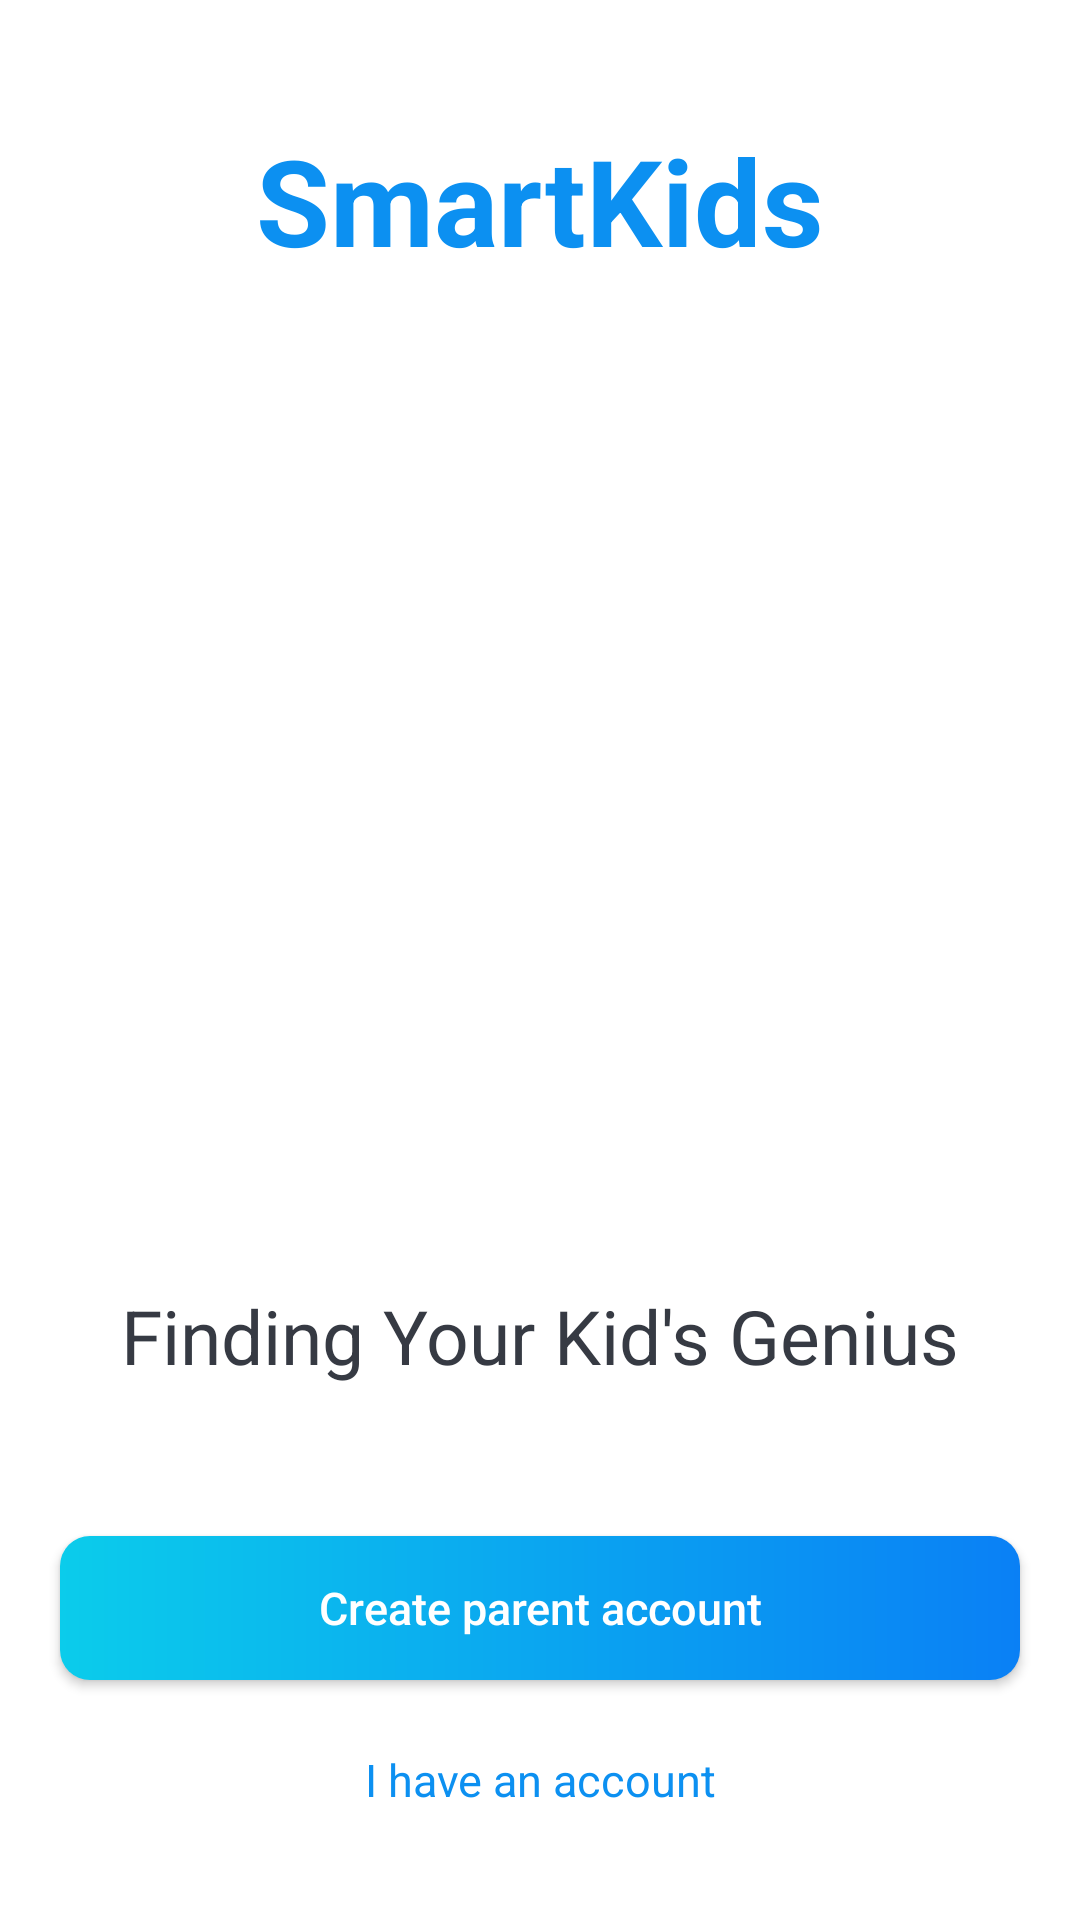

The Android layout XML behind this screen, and the referenced resources:
<!-- AndroidManifest.xml: activity theme CustomNoActionBarTheme -->
<!-- res/layout/activity_welcome.xml -->
<?xml version="1.0" encoding="utf-8"?>
<layout xmlns:android="http://schemas.android.com/apk/res/android"
    xmlns:app="http://schemas.android.com/apk/res-auto"
    xmlns:tools="http://schemas.android.com/tools">
<LinearLayout
    android:layout_width="match_parent"
    android:layout_height="match_parent"
    android:gravity="center_horizontal"
    android:orientation="vertical"
    tools:context=".WelcomeActivity">

    <TextView
        android:id="@+id/tvAppName"
        android:layout_width="wrap_content"
        android:layout_height="wrap_content"
        android:layout_marginTop="@dimen/intro_screen_title_text_marginTop"
        android:text="@string/app_name"
        android:textColor="@color/colorAccent"
        android:textSize="@dimen/intro_screen_title_text_size"
        android:textStyle="bold" />

    <ImageView
        android:layout_width="wrap_content"
        android:layout_height="280dp"
        android:scaleType="fitCenter"
        android:layout_marginTop="@dimen/intro_screen_image_marginTop"
        android:contentDescription="@string/image_contentDescription"
        android:src="@drawable/ic_group_image" />

    <TextView
        android:id="@+id/tvLogo"
        android:layout_width="wrap_content"
        android:layout_height="wrap_content"
        android:layout_marginTop="@dimen/lets_get_started_text_marginTop"
        android:text="@string/smart_kid_text"
        android:textColor="@color/primary_text_color"
        android:textSize="@dimen/lets_get_started_text_size" />

    <Button
        android:id="@+id/btnSignup"
        android:layout_width="match_parent"
        android:layout_height="wrap_content"
        app:backgroundTint="@null"
        android:layout_gravity="center"
        android:layout_marginStart="@dimen/btn_marginStartEnd"
        android:layout_marginTop="@dimen/intro_screen_sign_in_btn_marginTop"
        android:layout_marginEnd="@dimen/btn_marginStartEnd"
        android:background="@drawable/shape_button_rounded"
        android:gravity="center"
        android:paddingTop="@dimen/btn_paddingTopBottom"
        android:paddingBottom="@dimen/btn_paddingTopBottom"
        android:text="@string/sign_up_welcome"
        android:textAllCaps="false"
        android:textColor="@android:color/white"
        android:textSize="@dimen/btn_text_size" />

    <TextView
        android:id="@+id/tvSignIn"
        android:layout_width="match_parent"
        android:layout_height="wrap_content"
        app:backgroundTint="@null"
        android:layout_gravity="center"
        android:layout_marginStart="@dimen/btn_marginStartEnd"
        android:layout_marginTop="@dimen/intro_screen_sign_up_btn_marginTop"
        android:layout_marginEnd="@dimen/btn_marginStartEnd"
        android:background="@drawable/white_border_shape_button_rounded"
        android:gravity="center"
        android:paddingTop="@dimen/btn_paddingTopBottom"
        android:paddingBottom="@dimen/btn_paddingTopBottom"
        android:text="@string/sign_in_welcome"
        android:textAllCaps="false"
        android:textColor="@color/colorAccent"
        android:textSize="@dimen/btn_text_size" />

</LinearLayout>

</layout>
<!-- resources referenced by this layout -->
<resources>
  <color name="colorAccent">#0C90F1</color>
  <color name="primary_text_color">#363A43</color>
  <dimen name="btn_marginStartEnd">20dp</dimen>
  <dimen name="btn_paddingTopBottom">8dp</dimen>
  <dimen name="btn_text_size">15sp</dimen>
  <dimen name="intro_screen_image_marginTop">30dp</dimen>
  <dimen name="intro_screen_sign_in_btn_marginTop">50dp</dimen>
  <dimen name="intro_screen_sign_up_btn_marginTop">15dp</dimen>
  <dimen name="intro_screen_title_text_marginTop">40dp</dimen>
  <dimen name="intro_screen_title_text_size">40sp</dimen>
  <dimen name="lets_get_started_text_marginTop">25dp</dimen>
  <dimen name="lets_get_started_text_size">25sp</dimen>
  <!-- drawable shape_button_rounded (drawable) -->
  <?xml version="1.0" encoding="utf-8"?>
  
  <shape xmlns:android="http://schemas.android.com/apk/res/android"
      android:shape="rectangle">
  
      <gradient
          android:angle="360"
          android:endColor="#0A80F5"
          android:startColor="#0BCCEB"
  
          android:type="linear"
          />
  
      <corners android:radius="10dp"/>
  </shape>
  <!-- drawable white_border_shape_button_rounded (drawable) -->
  <?xml version="1.0" encoding="utf-8"?>
  
  <shape xmlns:android="http://schemas.android.com/apk/res/android"
      android:shape="rectangle">
      <stroke android:color="@color/white"
          android:width="1dp"/>
      <solid android:color="@color/white"/>
  
      <corners android:radius="10dp"></corners>
  </shape>
  <string name="app_name">SmartKids</string>
  <string name="image_contentDescription">image</string>
  <string name="sign_in_welcome">I have an account</string>
  <string name="sign_up_welcome">Create parent account</string>
  <string name="smart_kid_text">Finding Your Kid\'s Genius</string>
  <style name="CustomNoActionBarTheme" parent="@style/Theme.MaterialComponents.Light.NoActionBar">
          <item name="windowActionBar">false</item>
          <item name="windowNoTitle">true</item>
      </style>
  <color name="white">#FFFFFFFF</color>
</resources>
